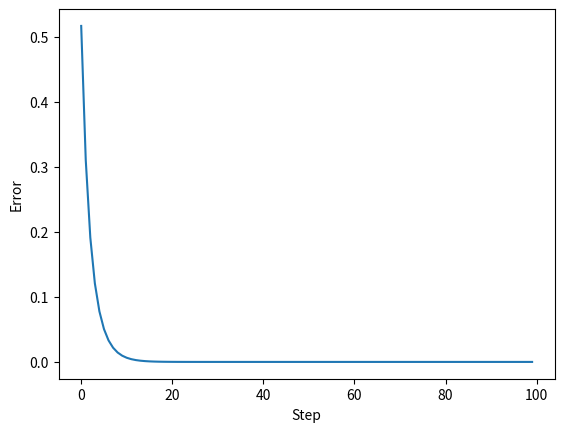

This chart was generated by the following Python code:
import numpy as np
from numpy import random
import matplotlib.pyplot as plt


def power_method(a, steps, sol):
    """ simple implementation of the power method, using a fixed
        number of steps. Computes the error at each step and prints the error
        Args:
            a - the (n x n) matrix
            steps - the number of iterations to take
            sol - the solution eigenvector
        Returns:
            Prints the error at each step of the power method calculation
    """
    n = a.shape[0]
    error = [0]*steps
    x = random.rand(n)
    it = 0

    while it < steps:  # other stopping conditions would go here
        q = np.dot(a, x)  # compute a*x
        x = q/np.sqrt(q.dot(q))  # normalize x to a unit vector

        err = x - sol  # Find difference between solution and computed vector
        err = np.square(err)  # Square all elements in error vector
        err = np.sqrt(sum(err))  # Square root of sum of error vector
        error[it] = err

        it += 1

    return error


if __name__ == "__main__":   # example from lecture (2x2 matrix)
    a = np.array([[3, 1], [0, 2]])
    sol = [1, 0]
    error = power_method(a, 100, sol)

    plt.plot(error)
    plt.ylabel("Error")
    plt.xlabel("Step")
    plt.show()
